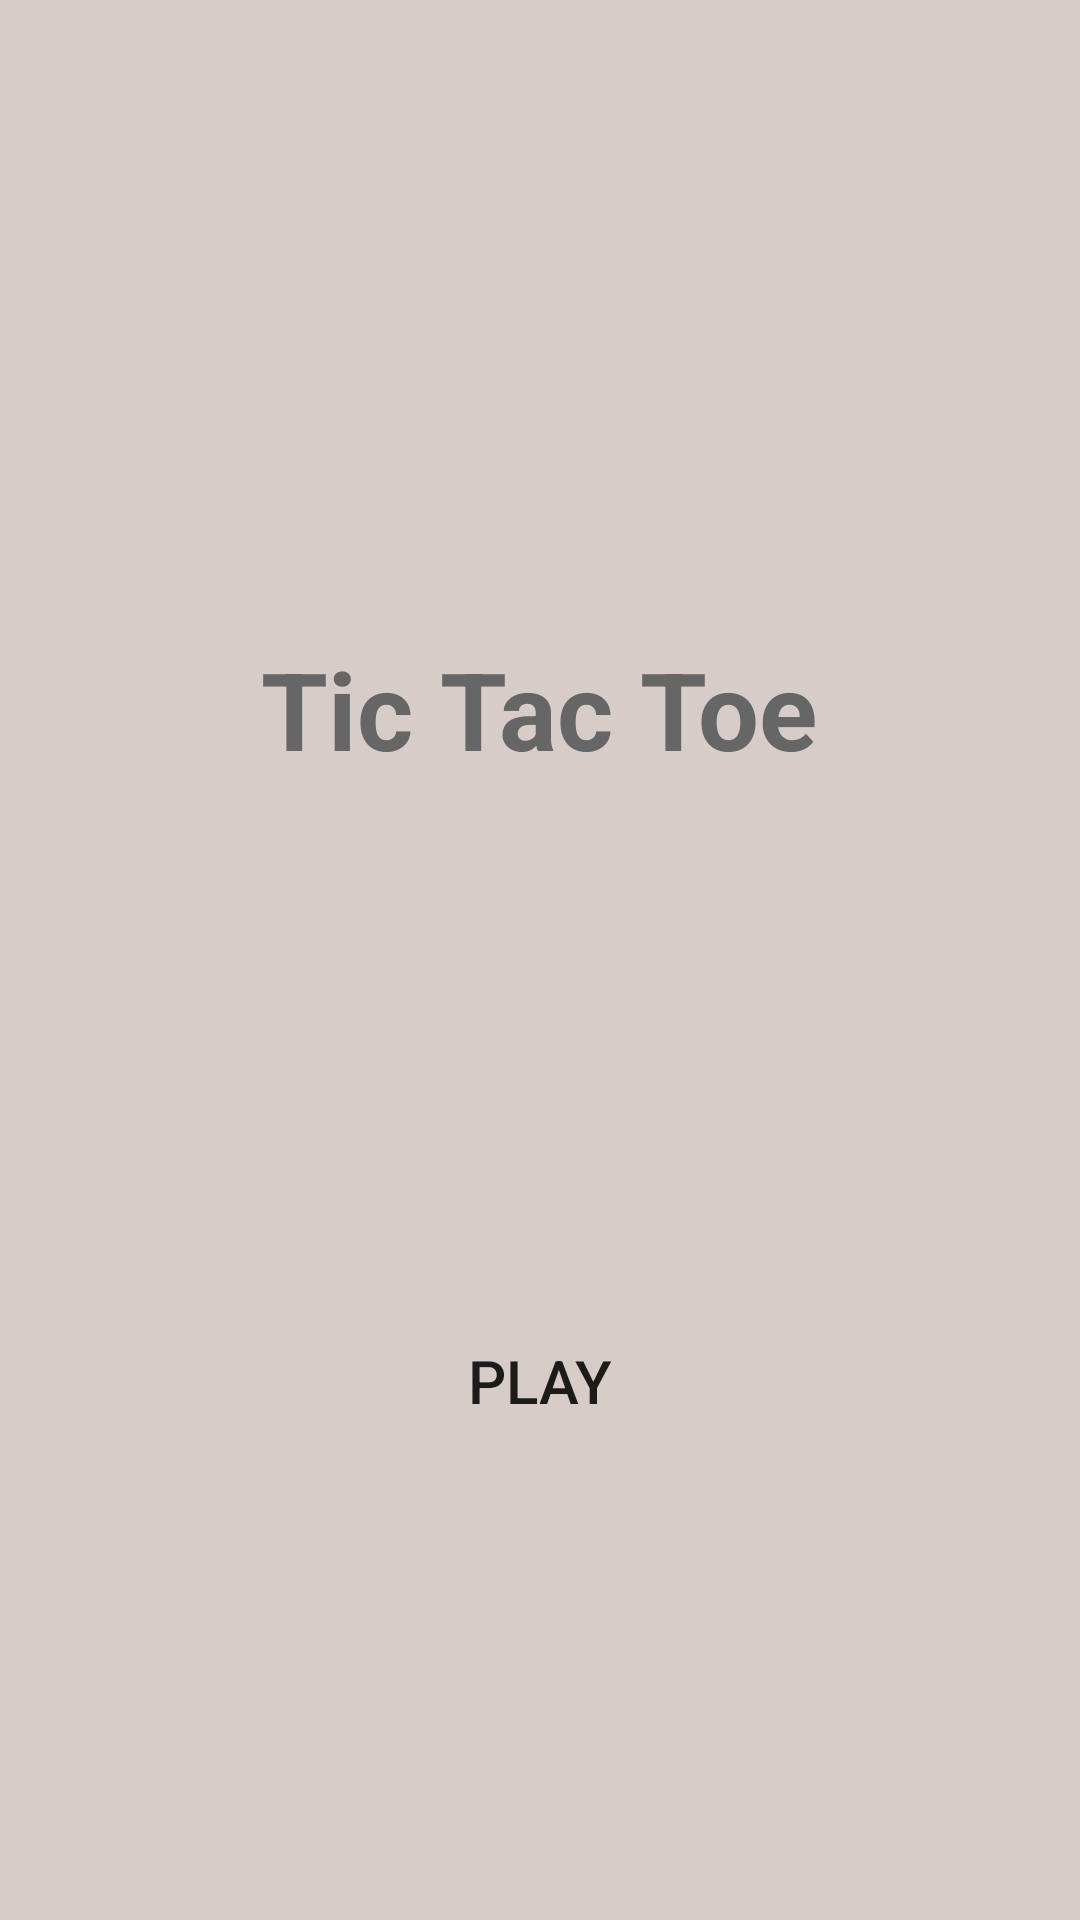

Layout XML and referenced resources for this Android screen:
<!-- AndroidManifest.xml: application theme Theme.TicTacToeProject -->
<!-- res/layout/activity_main.xml -->
<?xml version="1.0" encoding="utf-8"?>
<androidx.constraintlayout.widget.ConstraintLayout xmlns:android="http://schemas.android.com/apk/res/android"
    xmlns:app="http://schemas.android.com/apk/res-auto"
    xmlns:tools="http://schemas.android.com/tools"
    android:layout_width="match_parent"
    android:layout_height="match_parent"
    tools:context=".MainActivity"
    android:background="#D7CCC8"
    >


    <TextView
        android:id="@+id/textView"
        android:layout_width="wrap_content"
        android:layout_height="wrap_content"
        android:layout_marginTop="212dp"
        android:text="@string/homeTitle"
        android:textColor="#676666"
        android:textSize="36sp"
        android:textStyle="bold"
        app:layout_constraintEnd_toEndOf="parent"
        app:layout_constraintHorizontal_bias="0.498"
        app:layout_constraintStart_toStartOf="parent"
        app:layout_constraintTop_toTopOf="parent" />

    <Button
        android:id="@+id/button"
        android:layout_width="125dp"
        android:layout_height="wrap_content"
        android:layout_marginTop="176dp"
        android:background="@drawable/blue_button"
        android:onClick="playButtonClick"
        android:text="@string/playButton"
        android:textSize="20sp"
        app:layout_constraintEnd_toEndOf="parent"
        app:layout_constraintStart_toStartOf="parent"
        app:layout_constraintTop_toBottomOf="@+id/textView" />
</androidx.constraintlayout.widget.ConstraintLayout>
<!-- resources referenced by this layout -->
<resources>
  <string name="homeTitle">Tic Tac Toe</string>
  <string name="playButton">Play</string>
  <style name="Theme.TicTacToeProject" parent="Theme.AppCompat.Light.NoActionBar">
          
          <item name="colorPrimary">@color/purple_500</item>
          <item name="colorPrimaryVariant">@color/purple_700</item>
          <item name="colorOnPrimary">@color/white</item>
          
          <item name="colorSecondary">@color/teal_200</item>
          <item name="colorSecondaryVariant">@color/teal_700</item>
          <item name="colorOnSecondary">@color/black</item>
          
          <item name="android:statusBarColor" tools:targetApi="l">?attr/colorPrimaryVariant</item>
          
      </style>
  <!-- not gathered from this repository: default colours our renderer supplied (Android Studio template values) -->
  <color name="purple_500">#FF6200EE</color>
  <color name="purple_700">#FF3700B3</color>
  <color name="teal_200">#FF03DAC5</color>
  <color name="teal_700">#FF018786</color>
  <color name="black">#FF000000</color>
  <color name="white">#FFFFFFFF</color>
</resources>
